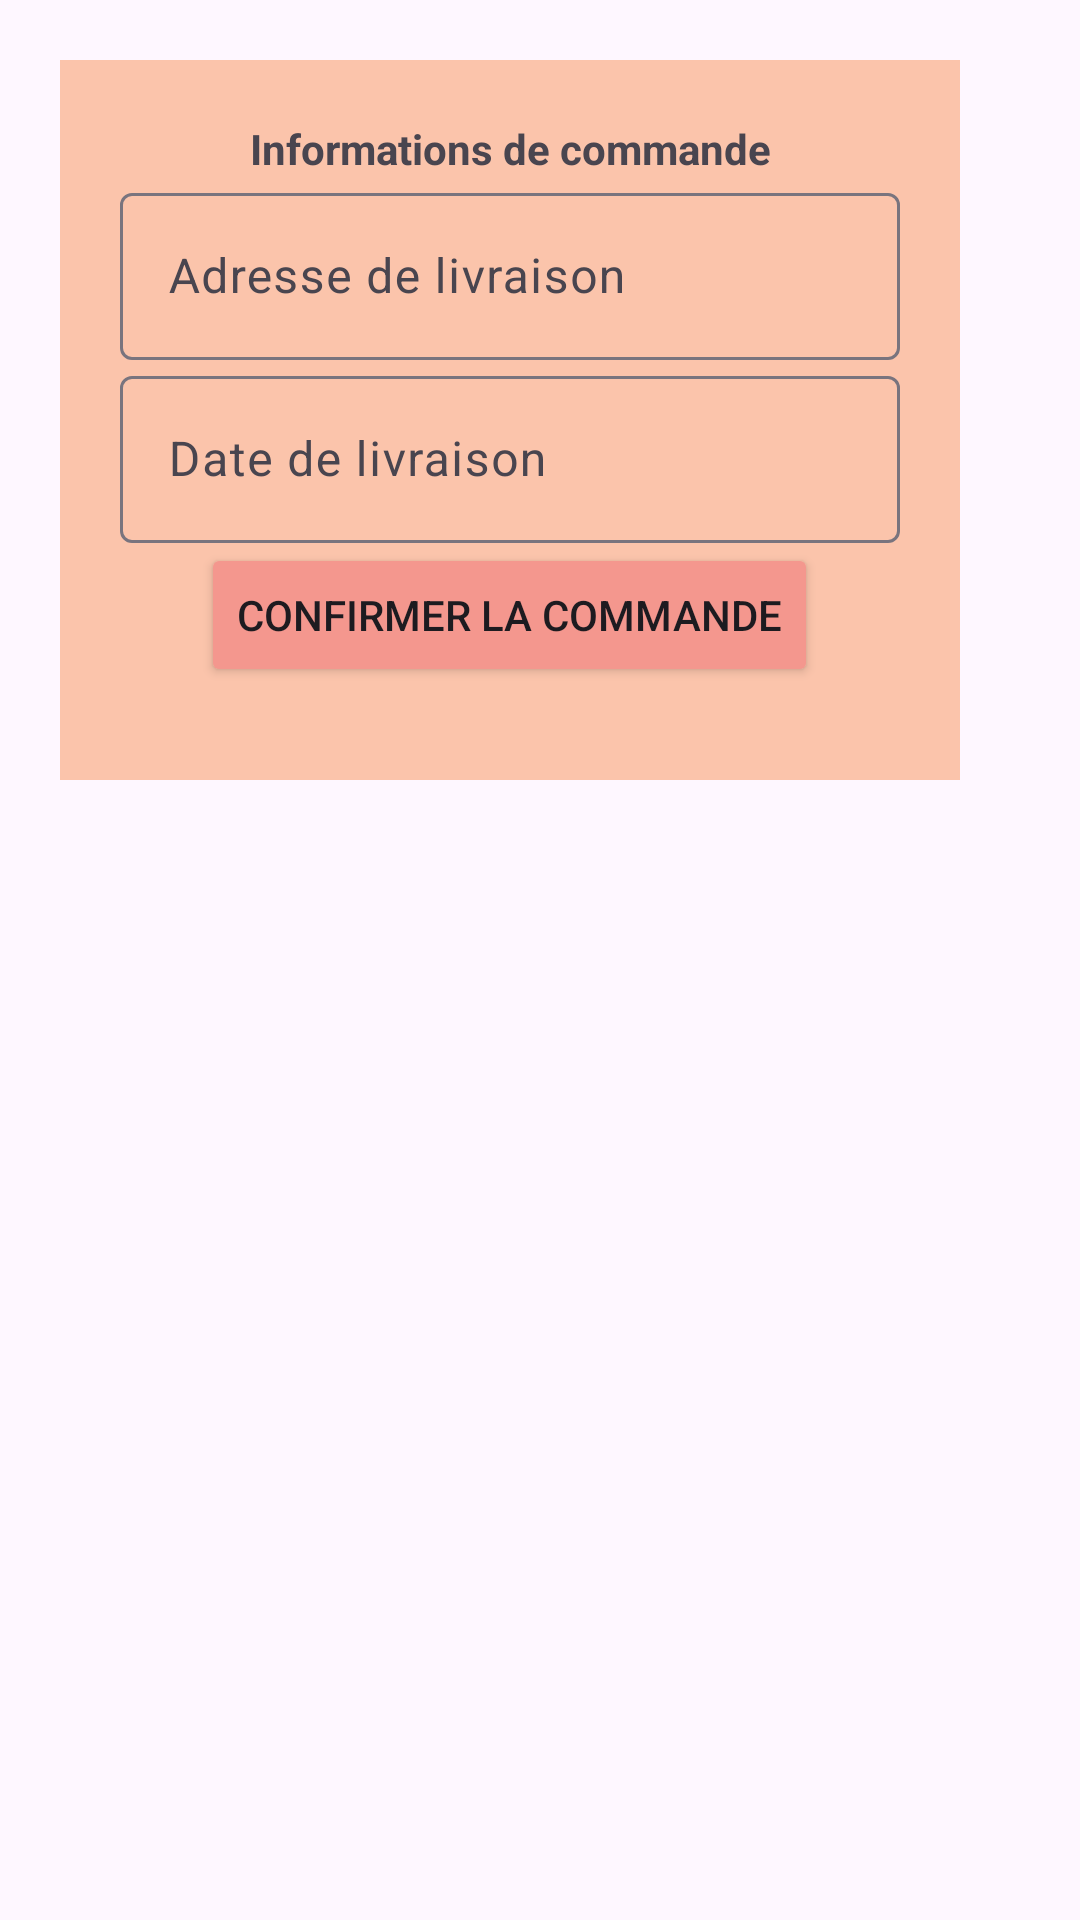

Layout XML and referenced resources for this Android screen:
<!-- AndroidManifest.xml: application theme Theme.EasyDelivery -->
<!-- res/layout/order_dialog_fragment.xml -->
<?xml version="1.0" encoding="utf-8"?>
<RelativeLayout xmlns:android="http://schemas.android.com/apk/res/android"
    android:layout_width="match_parent"
    android:layout_height="match_parent"

    >

    <LinearLayout
        android:layout_width="300dp"
        android:layout_height="240dp"
        android:layout_marginStart="20dp"
        android:layout_marginTop="20dp"
        android:layout_marginEnd="20dp"
        android:layout_marginBottom="20dp"
        android:background="#FBC4AB"
        android:orientation="vertical"
        android:padding="20dp">

        <TextView
            android:layout_width="match_parent"
            android:layout_height="wrap_content"
            android:gravity="center_horizontal"
            android:text="Informations de commande"
            android:textStyle="bold" />

        <com.google.android.material.textfield.TextInputLayout
            android:layout_width="match_parent"
            android:layout_height="wrap_content">

            <com.google.android.material.textfield.TextInputEditText
                android:id="@+id/adresse"
                android:layout_width="match_parent"
                android:layout_height="wrap_content"
                android:hint="@string/adresse" />
        </com.google.android.material.textfield.TextInputLayout>

        <com.google.android.material.textfield.TextInputLayout
            android:layout_width="match_parent"
            android:layout_height="wrap_content">

            <com.google.android.material.textfield.TextInputEditText
                android:id="@+id/dateField"
                android:layout_width="match_parent"
                android:layout_height="wrap_content"
                android:hint="Date de livraison" />
        </com.google.android.material.textfield.TextInputLayout>

        <Button
            android:id="@+id/validateOrder"
            android:layout_width="wrap_content"
            android:layout_height="wrap_content"
            android:backgroundTint="#F4978E"
            android:layout_gravity="center_horizontal"
            android:text="Confirmer la commande" />

    </LinearLayout>
</RelativeLayout>
<!-- resources referenced by this layout -->
<resources>
  <string name="adresse">Adresse de livraison</string>
  <style name="Theme.EasyDelivery" parent="Base.Theme.EasyDelivery" />
  <style name="Base.Theme.EasyDelivery" parent="Theme.Material3.DayNight.NoActionBar">
          
          
      </style>
</resources>
